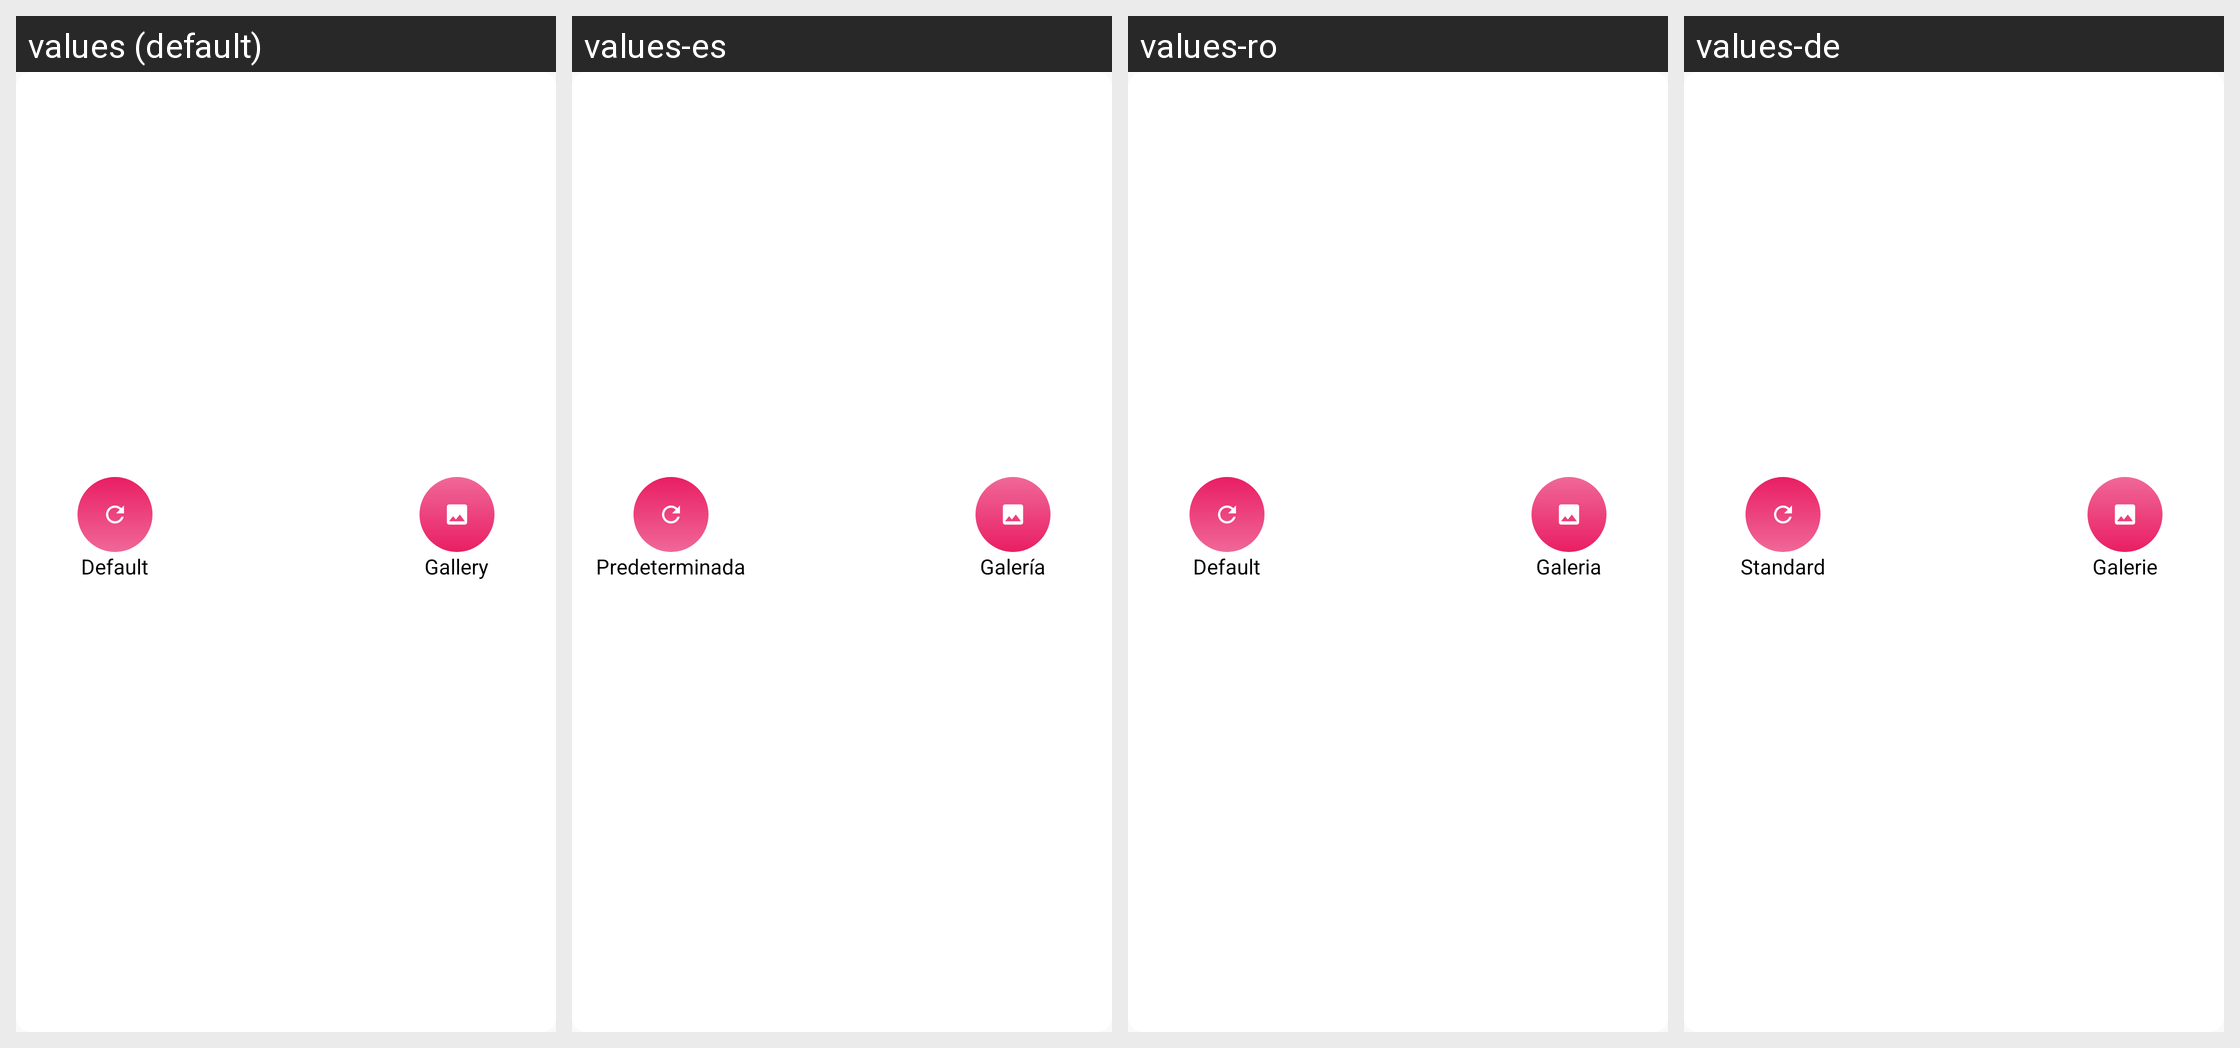

Strings drawn on this Android screen and how each of the app's shown locales translates them:
Android screen res/layout/content_bottom_sheet_wallpaper.xml rendered under 4 locales, left to right: values (default), values-es, values-ro, values-de. Device: Nexus 5 (rendered at 1080×1920; each locale shown at half size, 540×960, under a caption strip naming it); theme AppTheme.
Other locales in the repository, not shown: values-ar, values-bs, values-cs, values-el, values-fr, values-hr, values-id, values-mk, values-ru, values-sl, values-sr, values-tr.
Strings drawn on this screen, with the default value and each locale's value (text and hints the layout hard-codes, and strings that could not be matched under every locale, appear in the picture but are not listed):

default_wallpaper
  values: Default
  values-es: Predeterminada
  values-ro: Default
  values-de: Standard

wallpaper_gallery
  values: Gallery
  values-es: Galería
  values-ro: Galeria
  values-de: Galerie
